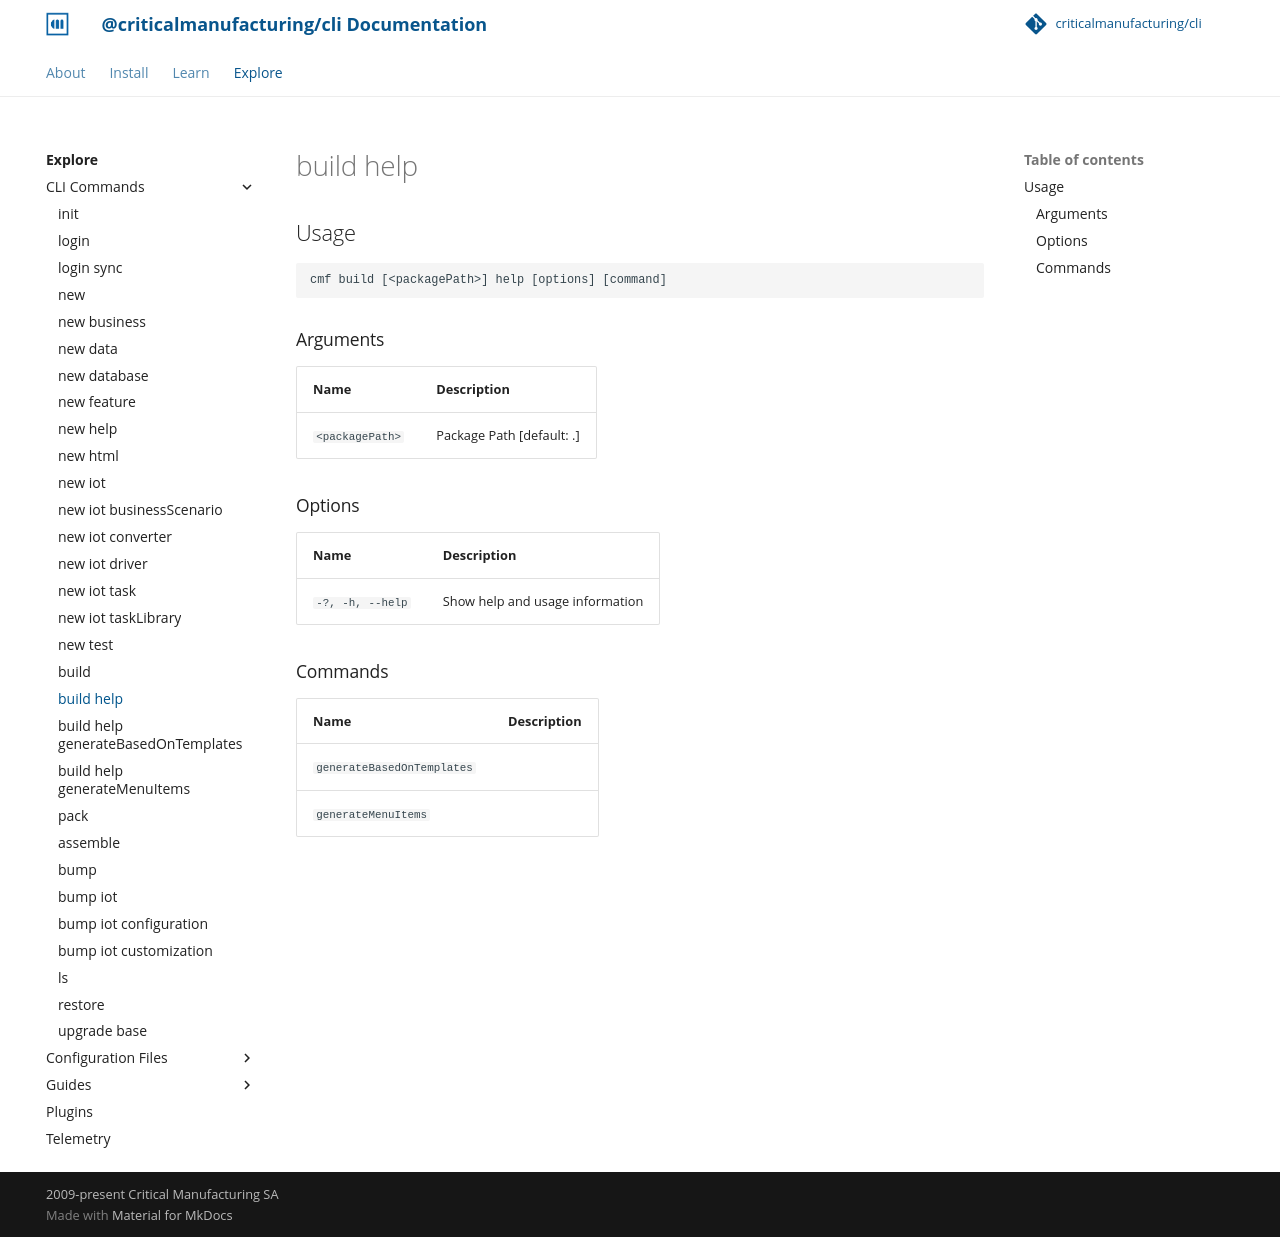

repository: criticalmanufacturing/cli · page: 03-explore/commands/build_help/index.html · generator: mkdocs

# build help

<!-- BEGIN USAGE -->

Usage
-----

```
cmf build [<packagePath>] help [options] [command]
```

### Arguments

Name | Description
---- | -----------
`<packagePath>` | Package Path [default: .]

### Options

Name | Description
---- | -----------
`-?, -h, --help` | Show help and usage information

### Commands

Name | Description
---- | -----------
`generateBasedOnTemplates`
`generateMenuItems`


<!-- END USAGE -->
